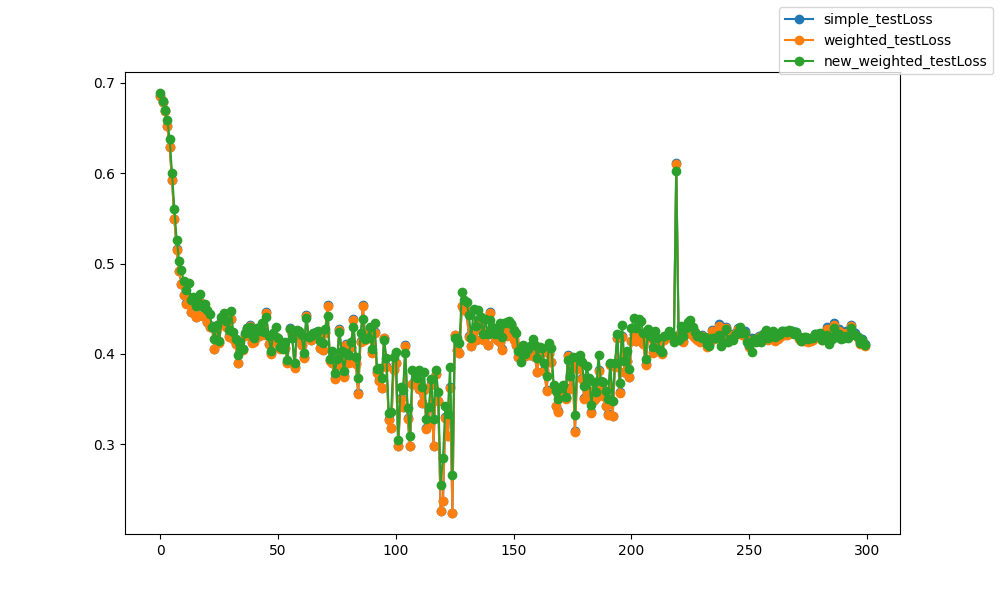

The data file committed next to this chart (first rows):
epoch, epoch, simple_testLoss, weighted_testLoss, new_weighted_testLoss
0, 0, 0.6851, 0.6851, 0.6885
1, 1, 0.6783, 0.6784, 0.6797
2, 2, 0.6681, 0.6681, 0.6699
3, 3, 0.6526, 0.6526, 0.6585
4, 4, 0.6285, 0.6284, 0.6376
5, 5, 0.592, 0.5918, 0.6002
6, 6, 0.5494, 0.5491, 0.5607
7, 7, 0.5155, 0.5153, 0.5257
8, 8, 0.4914, 0.4913, 0.5033
9, 9, 0.4779, 0.4778, 0.4927
10, 10, 0.4649, 0.4647, 0.4802
11, 11, 0.4558, 0.4557, 0.4706
12, 12, 0.4634, 0.4633, 0.4785
13, 13, 0.4463, 0.4461, 0.4592
14, 14, 0.4522, 0.4518, 0.4626
15, 15, 0.4412, 0.441, 0.4526
16, 16, 0.4418, 0.4416, 0.4547
17, 17, 0.4576, 0.4574, 0.4667
18, 18, 0.4418, 0.4415, 0.4519
19, 19, 0.443, 0.4427, 0.4556
20, 20, 0.4355, 0.4352, 0.4481
21, 21, 0.4297, 0.4295, 0.4447
22, 22, 0.4306, 0.4303, 0.4298
23, 23, 0.4053, 0.4049, 0.4171
24, 24, 0.4294, 0.4289, 0.4318
25, 25, 0.4128, 0.4123, 0.414
26, 26, 0.436, 0.4356, 0.4408
27, 27, 0.4376, 0.4372, 0.4448
28, 28, 0.4305, 0.43, 0.4364
29, 29, 0.4194, 0.419, 0.426
30, 30, 0.4388, 0.4384, 0.4477
31, 31, 0.4171, 0.4166, 0.4245
32, 32, 0.4114, 0.4108, 0.4162
33, 33, 0.3904, 0.3899, 0.3989
34, 34, 0.4054, 0.4048, 0.4136
35, 35, 0.4055, 0.4048, 0.4058
36, 36, 0.421, 0.4202, 0.4227
37, 37, 0.4287, 0.428, 0.4284
38, 38, 0.4316, 0.4308, 0.4298
39, 39, 0.4134, 0.4126, 0.4209
40, 40, 0.4143, 0.4135, 0.4178
41, 41, 0.4228, 0.422, 0.4287
42, 42, 0.4202, 0.4194, 0.425
43, 43, 0.4308, 0.4301, 0.4346
44, 44, 0.422, 0.4212, 0.4239
45, 45, 0.4459, 0.4452, 0.4413
46, 46, 0.4113, 0.4106, 0.4194
47, 47, 0.4011, 0.4003, 0.4038
48, 48, 0.4165, 0.4159, 0.4227
49, 49, 0.4191, 0.4184, 0.4297
50, 50, 0.412, 0.4113, 0.4172
51, 51, 0.4061, 0.405, 0.4077
52, 52, 0.4089, 0.4077, 0.4056
53, 53, 0.4071, 0.4064, 0.4137
54, 54, 0.3912, 0.3904, 0.3938
55, 55, 0.4289, 0.428, 0.4281
56, 56, 0.4219, 0.421, 0.4172
57, 57, 0.3856, 0.3849, 0.39
58, 58, 0.4193, 0.4187, 0.4264
59, 59, 0.4223, 0.4216, 0.4257
... 240 more rows
